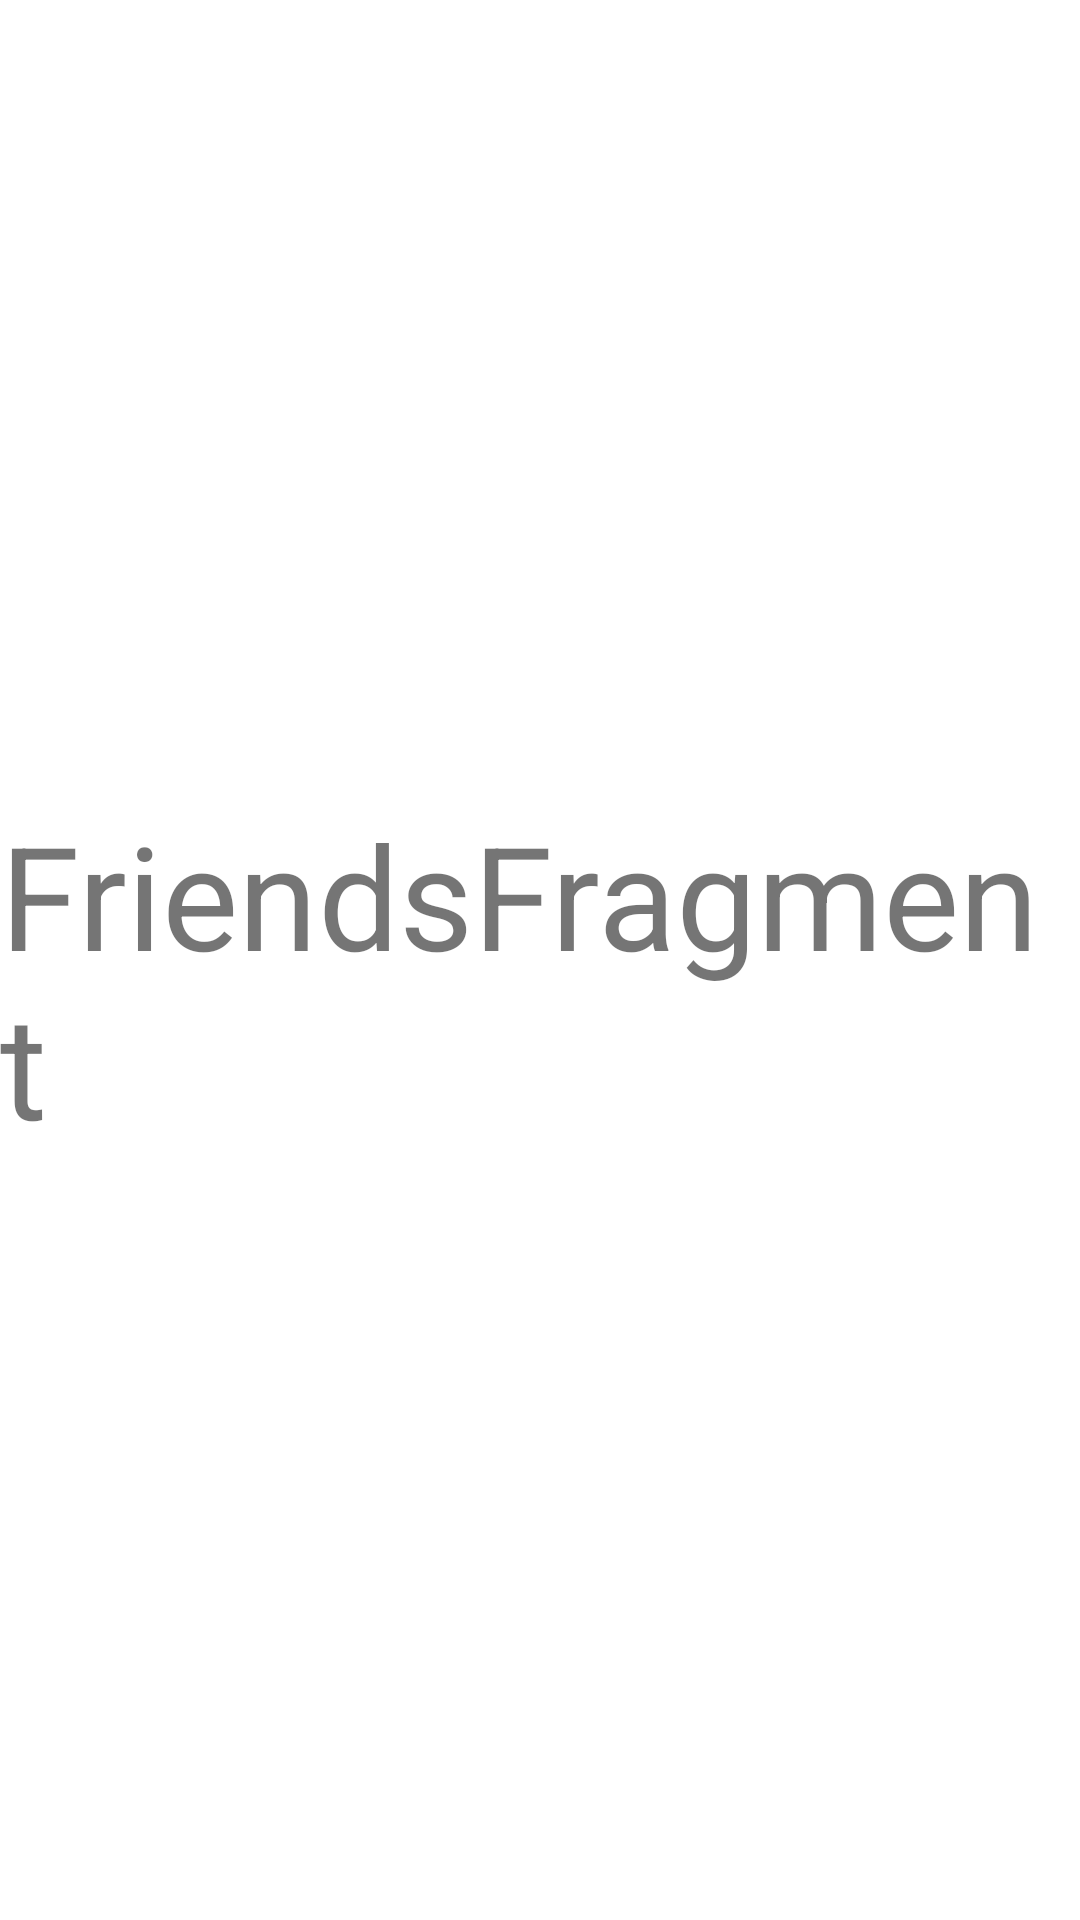

This screen was rendered from an Android layout file. Write that file and the resources it references.
<!-- AndroidManifest.xml: application theme Theme.CrazyTicTacToe -->
<!-- res/layout/fragment_friends.xml -->
<?xml version="1.0" encoding="utf-8"?>
<androidx.constraintlayout.widget.ConstraintLayout xmlns:android="http://schemas.android.com/apk/res/android"
    xmlns:app="http://schemas.android.com/apk/res-auto"
    xmlns:tools="http://schemas.android.com/tools"
    android:id="@+id/frameLayout"
    android:layout_width="match_parent"
    android:layout_height="match_parent"
    tools:context=".fragments.menu.FriendsFragment">

    
    <TextView
        android:id="@+id/textView2"
        android:layout_width="wrap_content"
        android:layout_height="wrap_content"
        android:text="FriendsFragment"
        android:textSize="48sp"
        app:layout_constraintBottom_toBottomOf="parent"
        app:layout_constraintEnd_toEndOf="parent"
        app:layout_constraintStart_toStartOf="parent"
        app:layout_constraintTop_toTopOf="parent"
        app:layout_constraintVertical_bias="0.512" />

</androidx.constraintlayout.widget.ConstraintLayout>
<!-- resources referenced by this layout -->
<resources>
  <style name="Theme.CrazyTicTacToe" parent="Theme.MaterialComponents.DayNight.DarkActionBar">
          
          <item name="colorPrimary">@color/purple_500</item>
          <item name="colorPrimaryVariant">@color/purple_700</item>
          <item name="colorOnPrimary">@color/white</item>
          
          <item name="colorSecondary">@color/teal_200</item>
          <item name="colorSecondaryVariant">@color/teal_700</item>
          <item name="colorOnSecondary">@color/black</item>
          
          <item name="android:statusBarColor">?attr/colorPrimaryVariant</item>
          
      </style>
  <color name="purple_500">#FF6200EE</color>
  <color name="purple_700">#FF3700B3</color>
  <color name="white">#FFFFFFFF</color>
  <color name="teal_200">#FF03DAC5</color>
  <color name="teal_700">#FF018786</color>
  <color name="black">#FF000000</color>
</resources>
